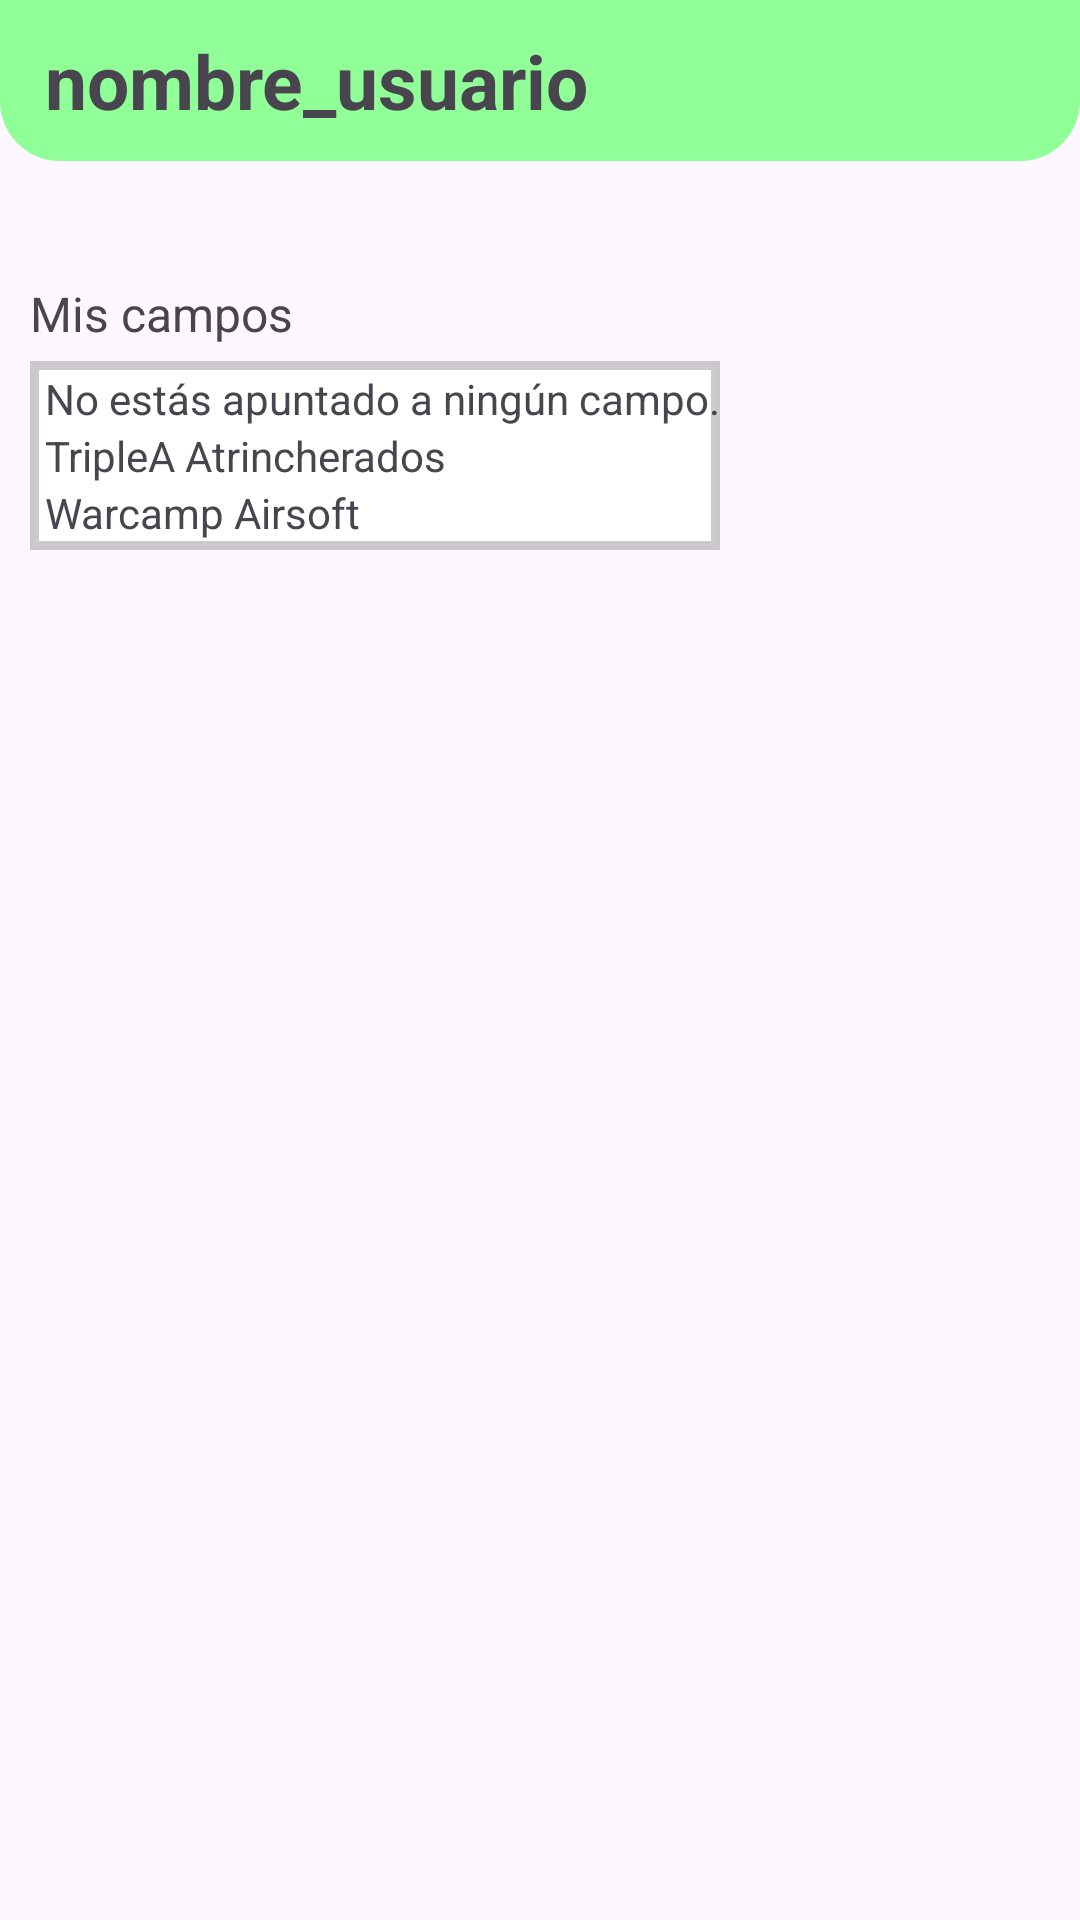

Here is an Android app screen rendered from its layout file. Give the layout XML and the strings, colors and styles it references.
<!-- AndroidManifest.xml: application theme Theme.AirsoftTracker -->
<!-- res/layout/layout_main.xml -->
<?xml version="1.0" encoding="utf-8"?>
<RelativeLayout xmlns:android="http://schemas.android.com/apk/res/android"
    android:layout_width="match_parent"
    android:layout_height="match_parent">

    <TextView
        android:id="@+id/tv1"
        android:background="@drawable/borde_usuario"
        android:textSize="25dp"
        android:textStyle="bold"
        android:paddingLeft="15dp"
        android:paddingTop="10dp"
        android:paddingBottom="10dp"
        android:layout_width="match_parent"
        android:layout_height="wrap_content"
        android:layout_alignParentTop="true"
        android:text="nombre_usuario"/>

    <TextView
        android:id="@+id/tv2"
        android:layout_width="wrap_content"
        android:layout_height="wrap_content"
        android:text="Mis campos"
        android:layout_below="@+id/tv1"
        android:layout_marginTop="40dp"
        android:layout_marginLeft="10dp"
        android:textSize="16dp"/>

    <TableLayout
        android:id="@+id/tablaCampos"
        android:layout_width="wrap_content"
        android:layout_height="wrap_content"
        android:layout_marginTop="5dp"
        android:layout_marginLeft="10dp"
        android:layout_below="@+id/tv2"
        android:background="@drawable/borde_tabla"
        android:paddingTop="3dp"
        android:paddingLeft="5dp"
        android:paddingBottom="3dp">

        <TableRow>
            <TextView
                android:layout_width="wrap_content"
                android:layout_height="wrap_content"
                android:text="No estás apuntado a ningún campo."/>
        </TableRow>
        <TableRow>
            <TextView
                android:layout_width="wrap_content"
                android:layout_height="wrap_content"
                android:text="TripleA Atrincherados"/>
        </TableRow>
        <TableRow>
            <TextView
                android:layout_width="wrap_content"
                android:layout_height="wrap_content"
                android:text="Warcamp Airsoft"/>
        </TableRow>

    </TableLayout>

</RelativeLayout>
<!-- resources referenced by this layout -->
<resources>
  <!-- drawable borde_tabla (drawable) -->
  <shape xmlns:android="http://schemas.android.com/apk/res/android">
      <solid android:color="#FFFFFF" />
      <stroke
          android:width="3dp"
          android:color="#667E7E7E" />
  </shape>
  <!-- drawable borde_usuario (drawable) -->
  <shape xmlns:android="http://schemas.android.com/apk/res/android">
      <solid android:color="#91ff97" /> 
      <corners android:topLeftRadius="0dp"
          android:topRightRadius="0dp"
          android:bottomLeftRadius="20dp"
          android:bottomRightRadius="20dp" /> 
  </shape>
  <style name="Theme.AirsoftTracker" parent="Base.Theme.AirsoftTracker" />
  <style name="Base.Theme.AirsoftTracker" parent="Theme.Material3.DayNight.NoActionBar">
          
          
      </style>
</resources>
